Dataset: Histo images (GitHub, amine-e2r/kidney). Classes: chromo, onco, cc RCC, normal tissue, p RCC.

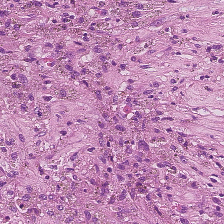
Label: normal tissue

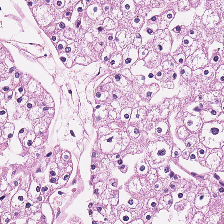
Label: chromo

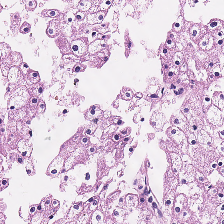
Label: chromo

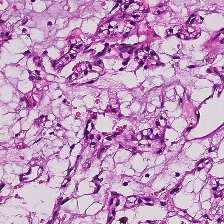
Label: cc RCC

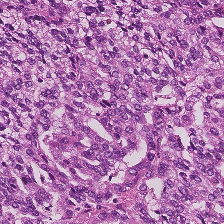
Label: p RCC

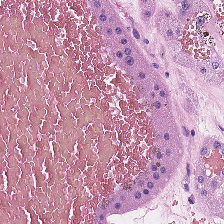
Label: onco
